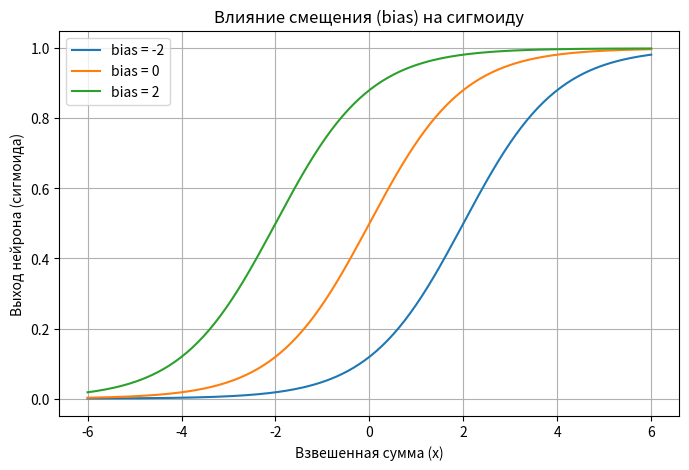

Source code (Python):
import numpy as np
import matplotlib.pyplot as plt

# Функция сигмоида
def sigmoid(x):
    return 1 / (1 + np.exp(-x))

# Диапазон входных значений
x = np.linspace(-6, 6, 200)

# Три варианта смещения (bias)
bias_values = [-2, 0, 2]

# Рисуем графики
plt.figure(figsize=(8, 5))
for b in bias_values:
    y = sigmoid(x + b)
    plt.plot(x, y, label=f"bias = {b}")

# Украшаем график
plt.title("Влияние смещения (bias) на сигмоиду")
plt.xlabel("Взвешенная сумма (x)")
plt.ylabel("Выход нейрона (сигмоида)")
plt.legend()
plt.grid(True)

plt.show()
